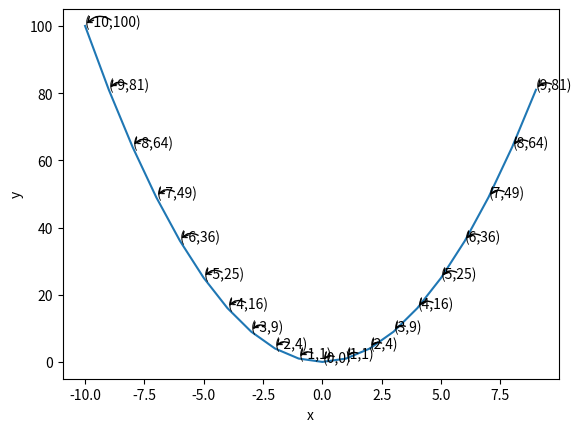

Python code for this plot:
from matplotlib import pyplot
import numpy

x = numpy.arange(-10,10,1)
y = x**2

pyplot.xlabel("x")
pyplot.ylabel("y")
pyplot.plot(x,y)

for num in x.tolist():
    pyplot.annotate(text='('+str(num)+','+str(num**2)+')',xy=(num,num**2),
                    arrowprops=dict(arrowstyle="->",connectionstyle="arc3,rad=0.5",color="k"))

pyplot.show()